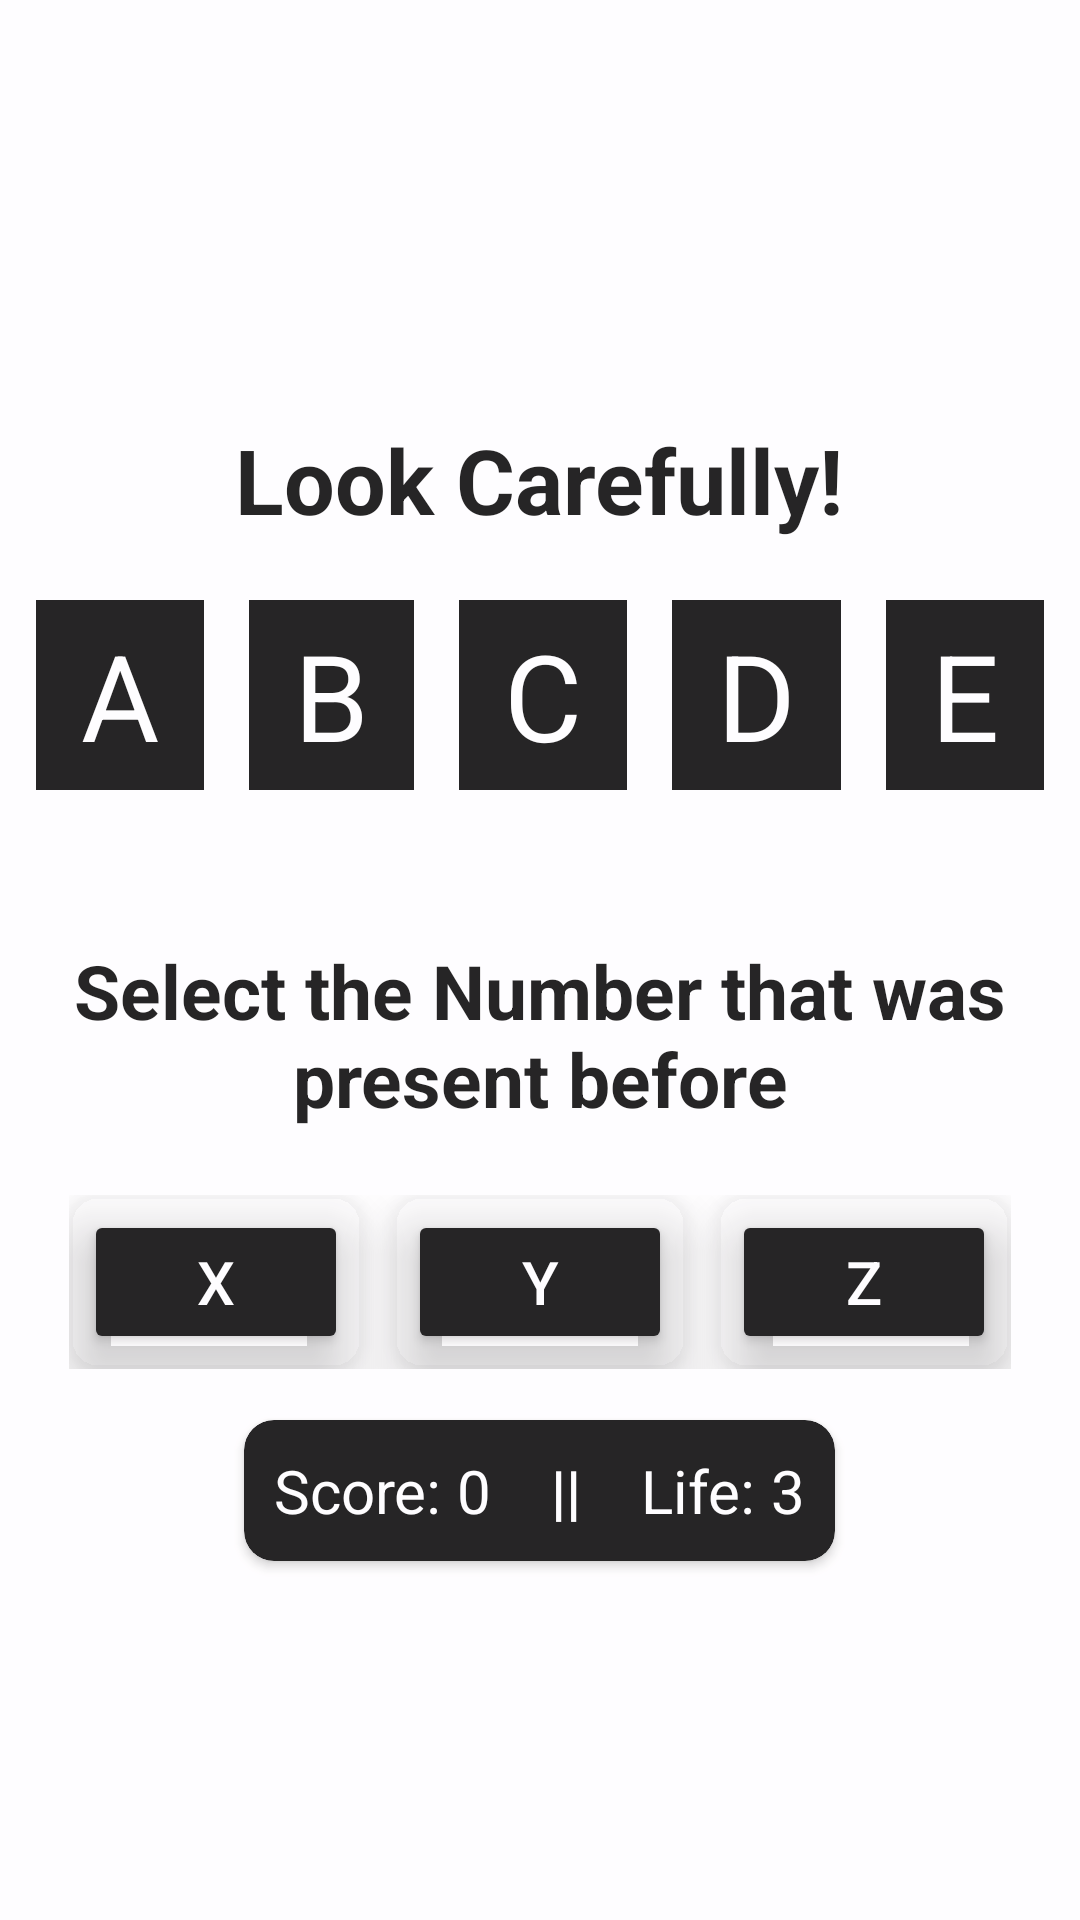

This screen was rendered from an Android layout file. Write that file and the resources it references.
<!-- AndroidManifest.xml: application theme Theme.GamePlay -->
<!-- res/layout/play_memory_game.xml -->
<?xml version="1.0" encoding="utf-8"?>
<LinearLayout xmlns:android="http://schemas.android.com/apk/res/android"
    xmlns:app="http://schemas.android.com/apk/res-auto"
    android:layout_width="match_parent"
    android:layout_height="match_parent"
    android:background="@drawable/game"
    android:gravity="center_horizontal"
    android:orientation="vertical">

    <LinearLayout
        android:layout_width="match_parent"
        android:layout_height="match_parent"
        android:alpha="0.85"
        android:background="@color/white"
        android:gravity="center"
        android:orientation="vertical">

        <TextView
            android:id="@+id/careful"
            android:layout_width="wrap_content"
            android:layout_height="wrap_content"
            android:layout_margin="20dp"
            android:layout_marginLeft="30dp"
            android:text="Look Carefully!"
            android:textAlignment="center"
            android:textColor="@color/black"
            android:textSize="30dp"
            android:textStyle="bold" />

        <LinearLayout
            android:layout_width="wrap_content"
            android:layout_height="wrap_content"
            android:layout_marginBottom="30dp"
            android:orientation="horizontal">

            <TextView
                android:id="@+id/val_1"
                android:layout_width="wrap_content"
                android:layout_height="wrap_content"
                android:layout_marginRight="15dp"
                android:background="@color/black"
                android:inputType="number"
                android:padding="5dp"
                android:text=" A "
                android:textColor="@color/white"
                android:textSize="40sp" />


            <TextView
                android:id="@+id/val_2"
                android:layout_width="wrap_content"
                android:layout_height="wrap_content"
                android:layout_marginRight="15dp"
                android:background="@color/black"
                android:inputType="number"
                android:padding="5dp"
                android:text=" B "
                android:textColor="@color/white"
                android:textSize="40sp" />


            <TextView
                android:id="@+id/val_3"
                android:layout_width="wrap_content"
                android:layout_height="wrap_content"
                android:layout_marginRight="15dp"
                android:background="@color/black"
                android:inputType="number"
                android:padding="5dp"
                android:text=" C "
                android:textColor="@color/white"
                android:textSize="40sp" />

            <TextView
                android:id="@+id/val_4"
                android:layout_width="wrap_content"
                android:layout_height="wrap_content"
                android:layout_marginRight="15dp"
                android:background="@color/black"
                android:inputType="number"
                android:padding="5dp"
                android:text=" D "
                android:textColor="@color/white"
                android:textSize="40sp" />

            <TextView
                android:id="@+id/val_5"
                android:layout_width="wrap_content"
                android:layout_height="wrap_content"
                android:background="@color/black"
                android:inputType="number"
                android:padding="5dp"
                android:text=" E "
                android:textColor="@color/white"
                android:textSize="40sp" />

        </LinearLayout>

        <TextView
            android:id="@+id/final_result"
            android:layout_width="wrap_content"
            android:layout_height="wrap_content"
            android:layout_margin="20dp"
            android:text="Select the Number that was present before"
            android:textAlignment="center"
            android:textColor="@color/black"
            android:textSize="25dp"
            android:textStyle="bold" />

        <LinearLayout
            android:layout_width="wrap_content"
            android:layout_height="wrap_content"
            android:layout_margin="2dp">

            <androidx.cardview.widget.CardView
                android:layout_width="wrap_content"
                android:layout_height="wrap_content"
                app:cardBackgroundColor="@color/hint_black"
                app:cardCornerRadius="10dp"
                app:cardElevation="10dp">

                <Button
                    android:id="@+id/b1"
                    android:layout_width="wrap_content"
                    android:layout_height="wrap_content"
                    android:layout_margin="5dp"
                    android:layout_marginRight="20dp"
                    android:backgroundTint="@color/black"
                    android:text="X"
                    android:textColor="@color/white"
                    android:textSize="20sp"
                    app:cornerRadius="10dp" />
            </androidx.cardview.widget.CardView>

            <androidx.cardview.widget.CardView
                android:layout_width="wrap_content"
                android:layout_height="wrap_content"
                android:layout_marginHorizontal="10dp"
                app:cardBackgroundColor="@color/hint_black"
                app:cardCornerRadius="10dp"
                app:cardElevation="10dp">

                <Button
                    android:id="@+id/b2"
                    android:layout_width="wrap_content"
                    android:layout_height="wrap_content"
                    android:layout_margin="5dp"
                    android:layout_marginRight="20dp"
                    android:backgroundTint="@color/black"
                    android:text="Y"
                    android:textColor="@color/white"
                    android:textSize="20sp"
                    app:cornerRadius="10dp" />
            </androidx.cardview.widget.CardView>

            <androidx.cardview.widget.CardView
                android:layout_width="wrap_content"
                android:layout_height="wrap_content"
                app:cardBackgroundColor="@color/hint_black"
                app:cardCornerRadius="10dp"
                app:cardElevation="10dp">

                <Button
                    android:id="@+id/b3"
                    android:layout_width="wrap_content"
                    android:layout_height="wrap_content"
                    android:layout_margin="5dp"
                    android:backgroundTint="@color/black"
                    android:text="Z"
                    android:textColor="@color/white"
                    android:textSize="20sp"
                    app:cornerRadius="10dp" />
            </androidx.cardview.widget.CardView>

        </LinearLayout>

        <androidx.cardview.widget.CardView
            android:layout_width="wrap_content"
            android:layout_height="wrap_content"
            android:layout_marginTop="15dp"
            app:cardBackgroundColor="@color/black"
            app:cardCornerRadius="10dp">

            <LinearLayout
                android:id="@+id/all_result"
                android:layout_width="wrap_content"
                android:layout_height="wrap_content"
                android:layout_margin="10dp"
                android:orientation="horizontal">

                <TextView
                    android:id="@+id/score_text"
                    android:layout_width="wrap_content"
                    android:layout_height="wrap_content"
                    android:text="Score: "
                    android:textColor="@color/white"
                    android:textSize="20dp" />

                <TextView
                    android:id="@+id/score_val"
                    android:layout_width="wrap_content"
                    android:layout_height="wrap_content"
                    android:text="0"
                    android:textColor="@color/white"
                    android:textSize="20dp" />

                <TextView
                    android:id="@+id/divider"
                    android:layout_width="wrap_content"
                    android:layout_height="wrap_content"
                    android:text="    ||    "
                    android:textColor="@color/white"
                    android:textSize="20dp"
                    android:textStyle="bold" />

                <TextView
                    android:id="@+id/life_text"
                    android:layout_width="wrap_content"
                    android:layout_height="wrap_content"
                    android:text="Life: "
                    android:textColor="@color/white"
                    android:textSize="20dp" />

                <TextView
                    android:id="@+id/life_val"
                    android:layout_width="wrap_content"
                    android:layout_height="wrap_content"
                    android:text="3"
                    android:textColor="@color/white"
                    android:textSize="20dp" />
            </LinearLayout>
        </androidx.cardview.widget.CardView>
    </LinearLayout>


</LinearLayout>
<!-- resources referenced by this layout -->
<resources>
  <color name="black">#FF000000</color>
  <color name="white">#FFFFFFFF</color>
  <style name="Theme.GamePlay" parent="Base.Theme.GamePlay" />
  <style name="Base.Theme.GamePlay" parent="Theme.Material3.DayNight.NoActionBar">
          
          
      </style>
</resources>
